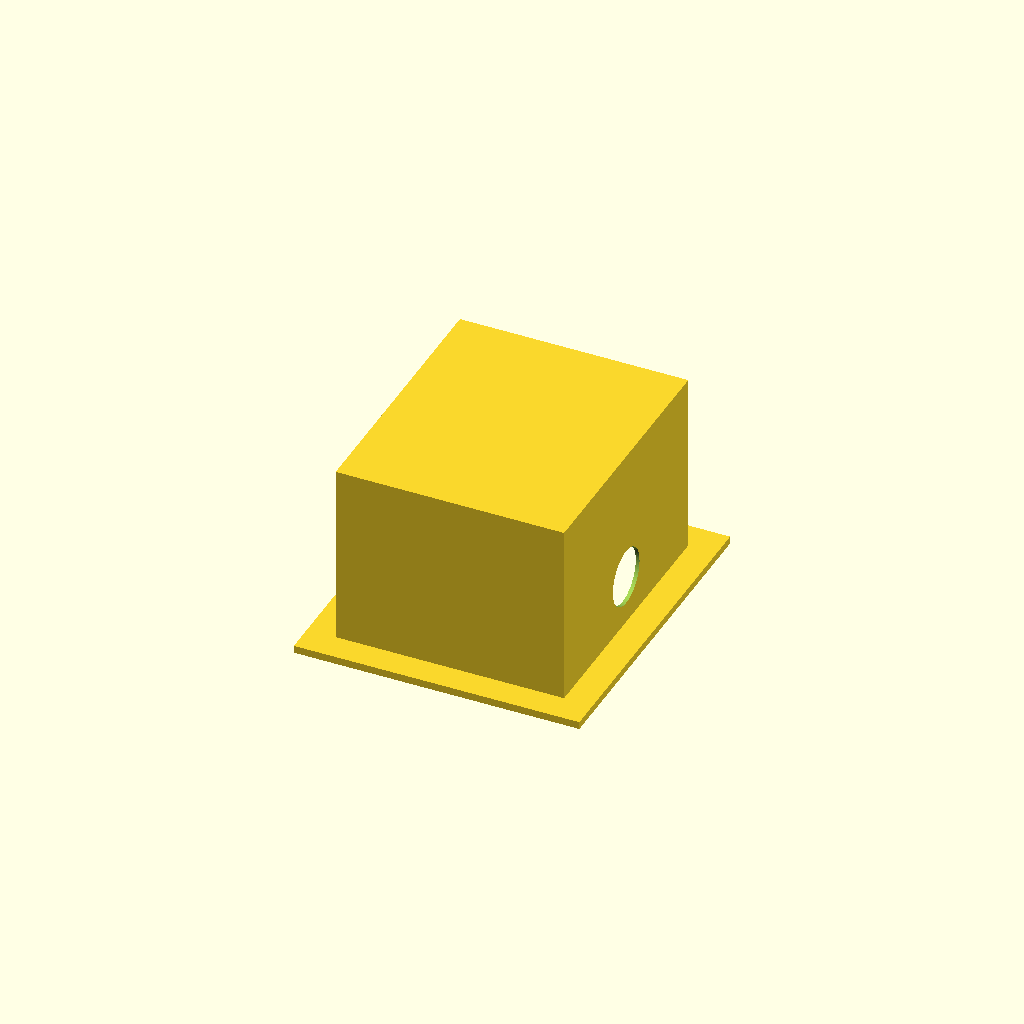
Cell 1: rendered with the file's own defaults.
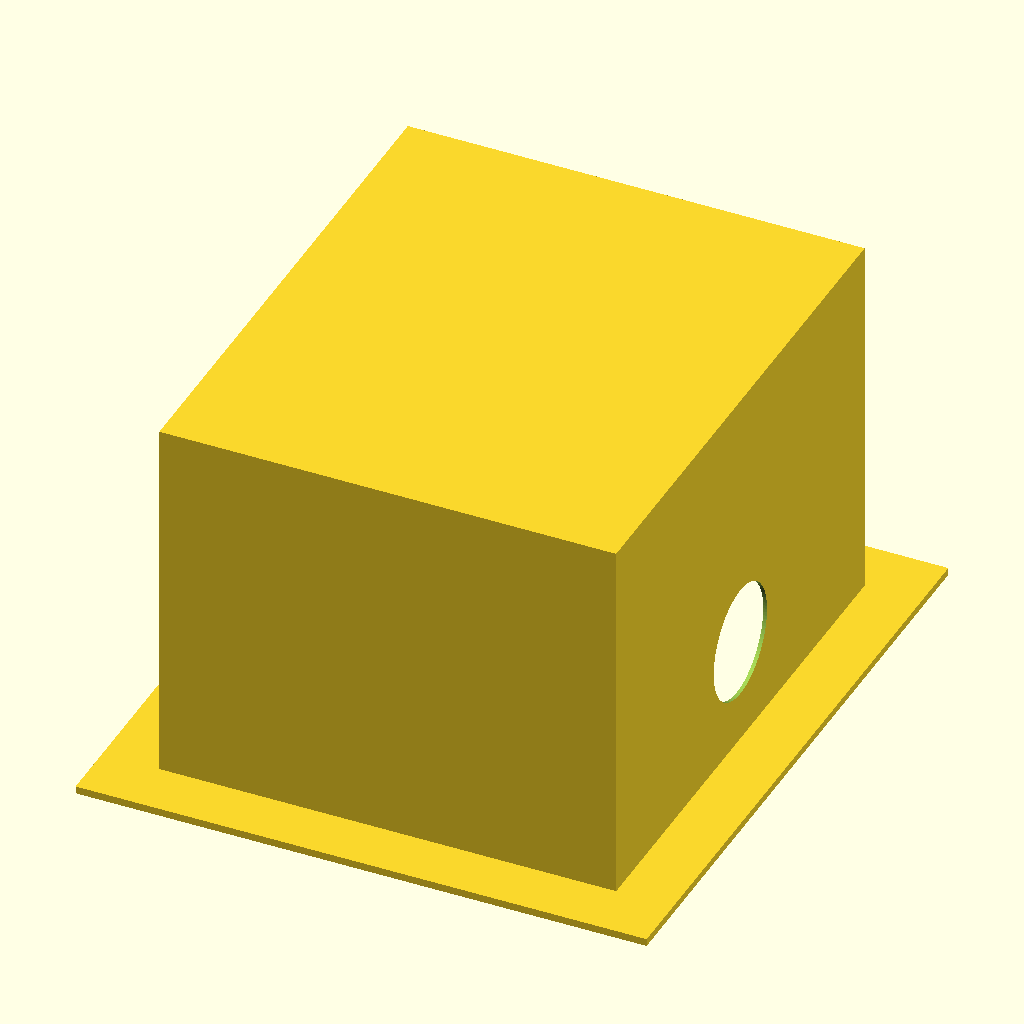
Cell 2: the same model with inch = 50.8.
One fixed orthographic camera (rotation 55°, 0°, 25°; colour scheme Cornfield) for every cell.
The OpenSCAD source (src/hardware/univac_sliding_gate_opener.scad):
// File Path: src/hardware/univac_sliding_gate_opener.scad
// =========================================================================
// UNIVAC INDUSTRIAL SYSTEMS — RUGGED SLIDING GATE OPENER SHROUD
// Features Sloped Fluid Scuppers and Integrated SSR Actuator Mounts
// =========================================================================

$fn = 100;
inch = 25.4;

box_w = 12.0 * inch;
box_l = 14.0 * inch;
box_h = 10.0 * inch;
wall  = 5.0; // 5mm thick stainless steel chassis casing

module sliding_gate_opener_chassis() {
    difference() {
        // Main protective motor gear shroud box
        cube([box_w, box_l, box_h], center=true);
        // Internal mechanical component cavity
        translate([0, 0, -wall])
            cube([box_w - wall*2, box_l - wall*2, box_h], center=true);
        // Precision output shaft slot for the main rack-and-pinion drive gear
        translate([box_w/2 - 2, 0, -2*inch])
            rotate([0, 90, 0]) cylinder(h=2*inch, r=1.5*inch, center=true);
    }
    
    // Integrated mounting feet tabs to lag directly into ground timber sleepers
    translate([0, 0, -box_h/2 + 5])
        difference() {
            cube([box_w + 3*inch, box_l + 3*inch, 10], center=true);
            cube([box_w - 10, box_l - 10, 20], center=true);
        }
}

color("DarkSubduedGrey") sliding_gate_opener_chassis();
Parameter table extracted from the source (name, type, default, range or options):
inch: number, default 25.4
wall: number, default 5
